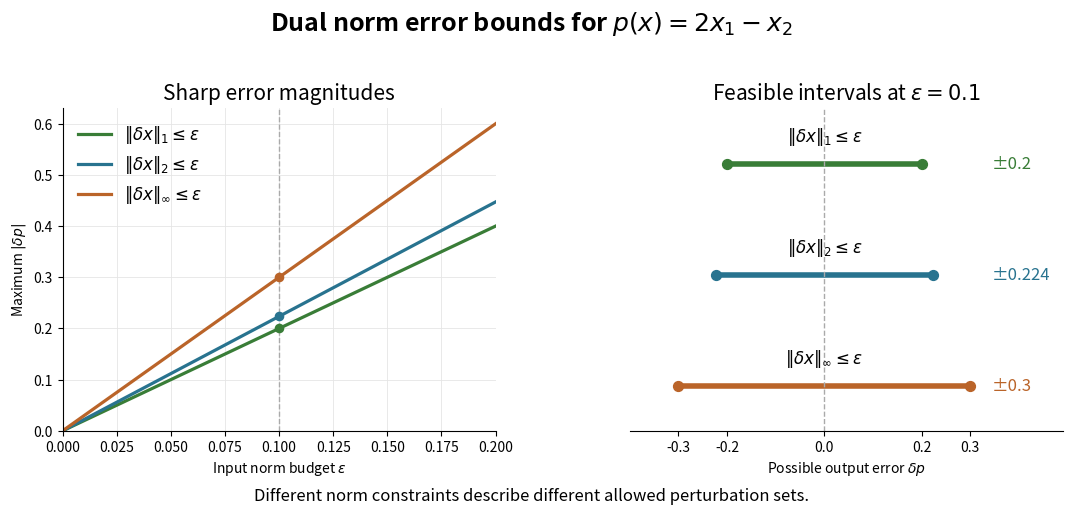

Write the Python code that produced this figure. (Note: this script raises an exception after producing the figure.)
"""Show exact deterministic output-error budgets; output matching PNG in CWD."""
from pathlib import Path
import matplotlib
matplotlib.use("Agg")
import matplotlib.pyplot as plt
import numpy as np


def main():
    rates = np.array([2.,np.sqrt(5),3.])
    eps = np.linspace(0,.2,201)
    colors = ["#397d37","#28738f","#ba6429"]
    labels = [r"$\|\delta x\|_1\leq\varepsilon$",r"$\|\delta x\|_2\leq\varepsilon$",r"$\|\delta x\|_\infty\leq\varepsilon$"]
    fig,axes = plt.subplots(1,2,figsize=(11.3,5.2),dpi=120)
    fig.patch.set_facecolor("white")
    for rate,color,label in zip(rates,colors,labels):
        axes[0].plot(eps,rate*eps,color=color,lw=2.3,label=label)
        axes[0].scatter([.1],[rate*.1],color=color,s=35,zorder=4)
    axes[0].axvline(.1,color="#aaaaaa",ls="--",lw=1)
    axes[0].set(xlabel=r"Input norm budget $\varepsilon$",ylabel=r"Maximum $|\delta p|$",xlim=(0,.2),ylim=(0,.63))
    axes[0].set_title("Sharp error magnitudes",fontsize=15)
    axes[0].grid(color="#e5e5e5",lw=.6)
    axes[0].legend(frameon=False,fontsize=12,loc="upper left")
    for row,(rate,color,label) in enumerate(zip(rates,colors,labels)):
        y = 2-row
        bound = rate*.1
        axes[1].plot([-bound,bound],[y,y],color=color,lw=4,solid_capstyle="round")
        axes[1].scatter([-bound,bound],[y,y],color=color,s=50,zorder=4)
        axes[1].text(0,y+.2,label,ha="center",fontsize=12)
        text = f"±{bound:.3f}" if row==1 else f"±{bound:.1f}"
        axes[1].text(.345,y,text,ha="left",va="center",fontsize=12,color=color)
    axes[1].axvline(0,color="#aaaaaa",ls="--",lw=1)
    axes[1].set(xlim=(-.4,.49),ylim=(-.4,2.5),xlabel=r"Possible output error $\delta p$",yticks=[])
    axes[1].set_xticks([-.3,-.2,0,.2,.3])
    axes[1].set_title(r"Feasible intervals at $\varepsilon=0.1$",fontsize=15)
    axes[1].spines[["left","top","right"]].set_visible(False)
    axes[0].spines[["top","right"]].set_visible(False)
    fig.suptitle(r"Dual norm error bounds for $p(x)=2x_1-x_2$",fontsize=18,weight="bold")
    fig.text(.5,.035,"Different norm constraints describe different allowed perturbation sets.",ha="center",fontsize=12)
    fig.subplots_adjust(left=.085,right=.97,top=.79,bottom=.17,wspace=.31)
    fig.savefig(Path(__file__).stem+".png",facecolor="white",transparent=False)
    plt.close(fig)


if __name__ == "__main__":
    main()
